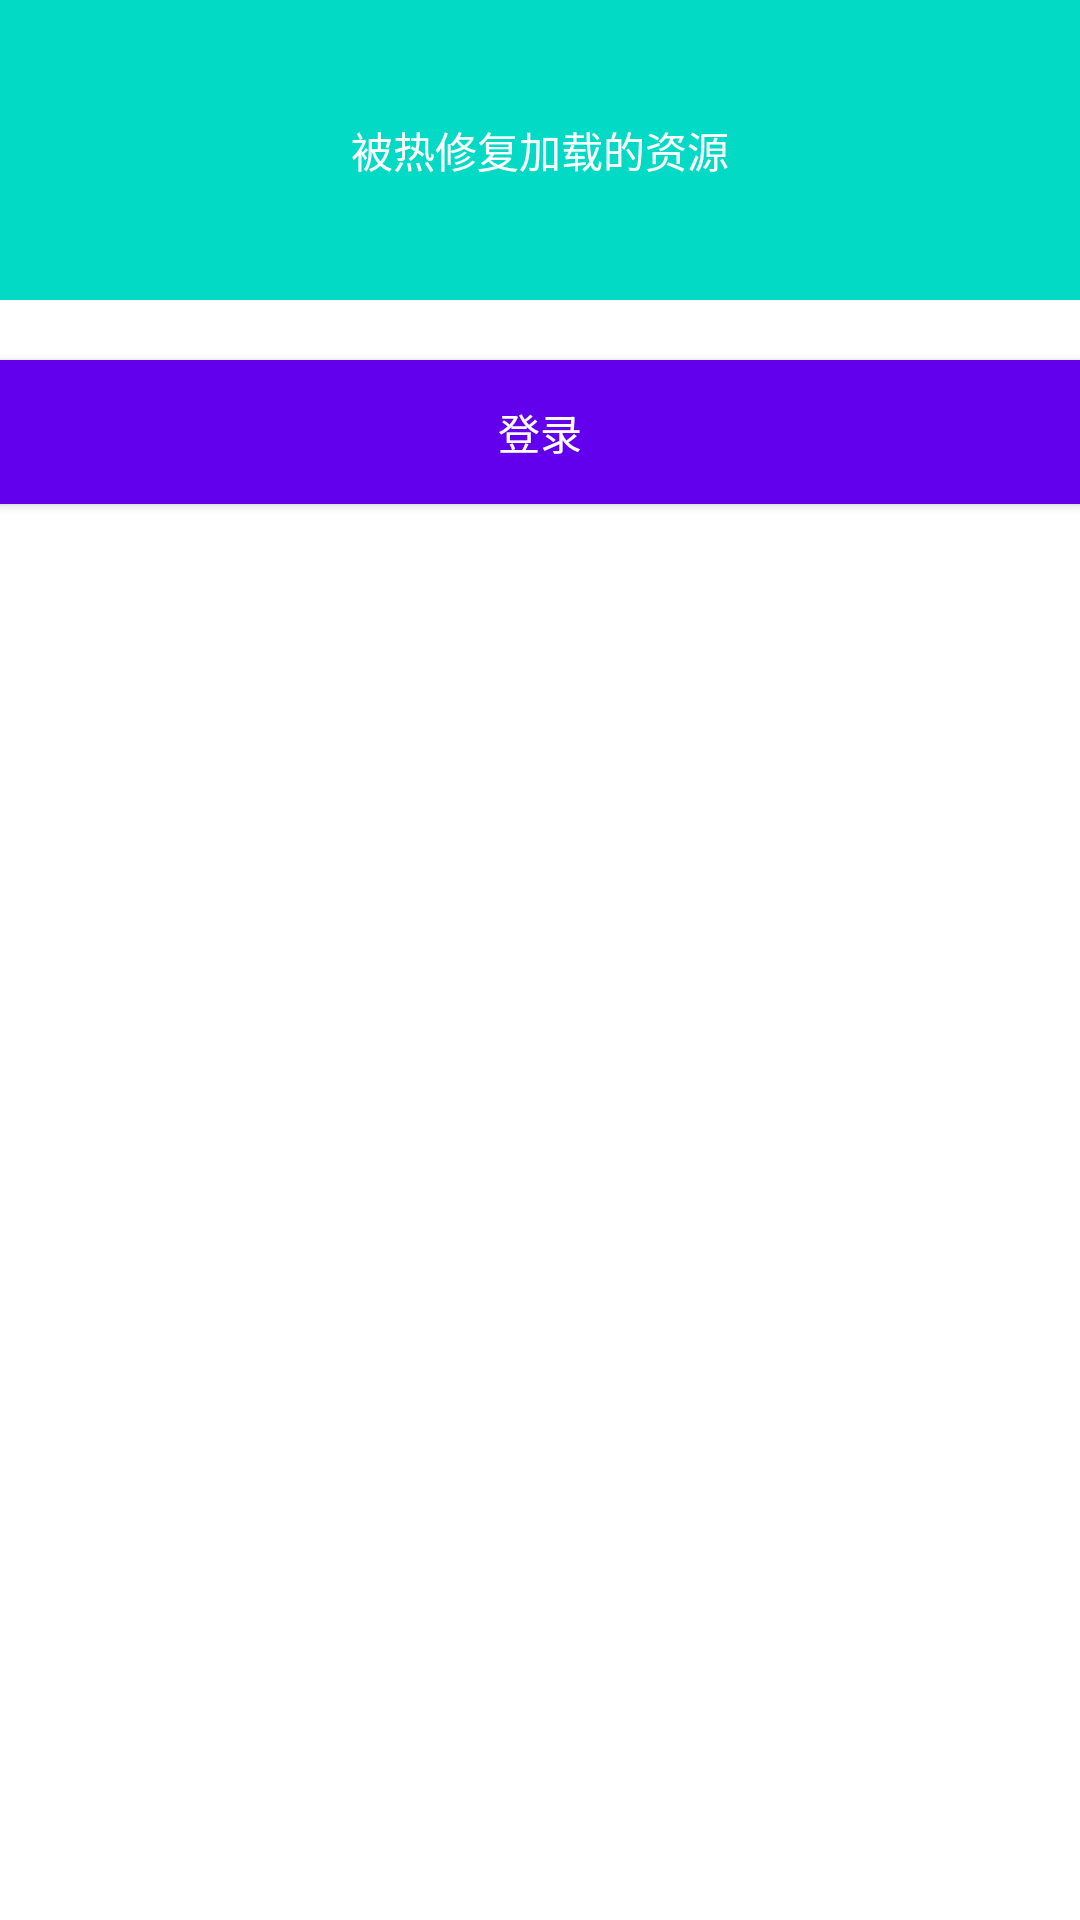

Here is an Android app screen rendered from its layout file. Give the layout XML and the strings, colors and styles it references.
<!-- AndroidManifest.xml: application theme AppTheme -->
<!-- res/layout/activity_login_v2.xml -->
<?xml version="1.0" encoding="utf-8"?>
<LinearLayout xmlns:android="http://schemas.android.com/apk/res/android"
    android:layout_width="match_parent"
    android:layout_height="match_parent"
    android:orientation="vertical"
    android:paddingLeft="@dimen/activity_horizontal_margin"
    android:paddingTop="@dimen/activity_vertical_margin"
    android:paddingRight="@dimen/activity_horizontal_margin"
    android:paddingBottom="@dimen/activity_vertical_margin">

    <TextView
        android:layout_width="match_parent"
        android:layout_height="100dp"
        android:background="@color/colorAccent"
        android:gravity="center"
        android:text="被热修复加载的资源"
        android:textColor="@android:color/white" />

    <Button
        android:id="@+id/btn_login"
        android:layout_width="match_parent"
        android:layout_height="wrap_content"
        android:layout_marginTop="20dp"
        android:background="@color/colorPrimary"
        android:text="登录"
        android:textColor="@android:color/white" />
</LinearLayout>
<!-- resources referenced by this layout -->
<resources>

  <!-- not gathered from this repository: default colours our renderer supplied (Android Studio template values) -->
  <color name="colorPrimary">#FF6200EE</color>
  <color name="colorAccent">#FF03DAC5</color>
</resources>
